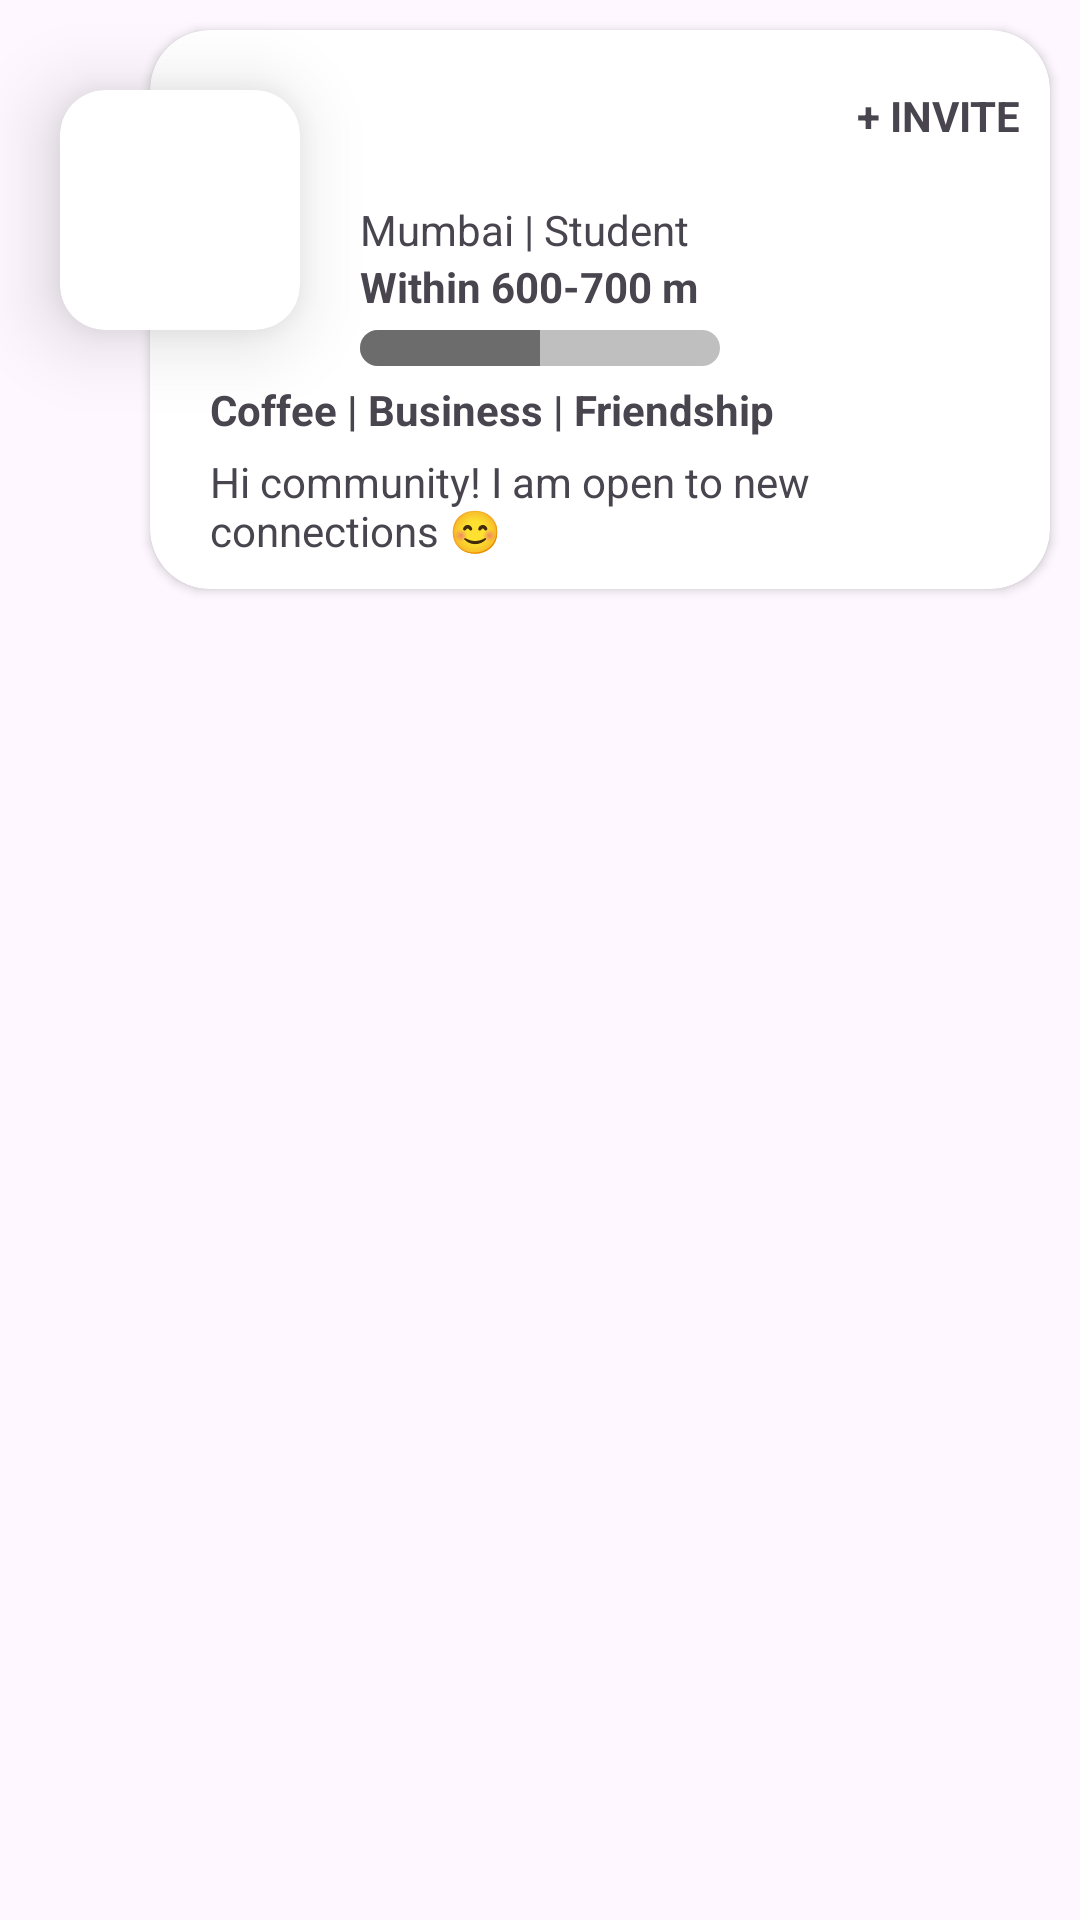

Here is an Android app screen rendered from its layout file. Give the layout XML and the strings, colors and styles it references.
<!-- AndroidManifest.xml: application theme Theme.RefineExploreAssign -->
<!-- res/layout/homepage_personal_rv_item.xml -->
<?xml version="1.0" encoding="utf-8"?>
<LinearLayout xmlns:android="http://schemas.android.com/apk/res/android"
    android:layout_width="match_parent"
    xmlns:app="http://schemas.android.com/apk/res-auto"
    xmlns:tools="http://schemas.android.com/tools"
    android:orientation="vertical"
    android:layout_height="wrap_content">

    <RelativeLayout
        android:layout_width="match_parent"
        android:layout_height="wrap_content">

        <androidx.cardview.widget.CardView
            android:layout_width="match_parent"
            app:cardCornerRadius="20dp"
            android:layout_marginVertical="10dp"
            android:layout_marginStart="50dp"
            android:layout_marginEnd="10dp"
            android:layout_height="wrap_content">

            <LinearLayout
                android:layout_width="match_parent"
                android:layout_height="wrap_content"
                android:orientation="vertical">

                <RelativeLayout
                    android:layout_width="match_parent"
                    android:background="@color/primaryColor"
                    android:visibility="invisible"
                    android:layout_height="wrap_content">

                    <TextView
                        android:layout_width="match_parent"
                        android:layout_height="wrap_content"
                        android:textColor="@color/white"
                        android:textAlignment="center"
                        android:textStyle="bold"
                        android:text="BUSY"/>

                </RelativeLayout>

                <LinearLayout
                    android:layout_width="match_parent"
                    android:layout_height="wrap_content"
                    android:paddingStart="20dp"
                    android:paddingEnd="10dp"
                    android:paddingBottom="10dp"
                    android:orientation="vertical">

                    <LinearLayout
                        android:layout_width="match_parent"
                        android:layout_height="wrap_content"
                        android:layout_marginStart="50dp"
                        android:layout_marginBottom="5dp"
                        android:orientation="vertical">

                        <TextView
                            android:layout_width="match_parent"
                            android:layout_height="wrap_content"
                            android:textAlignment="textEnd"
                            android:textStyle="bold"
                            android:text="+ INVITE"/>

                        <TextView
                            android:id="@+id/name"
                            android:layout_width="match_parent"
                            android:layout_height="wrap_content"
                            android:textStyle="bold"
                            android:maxLines="1"
                            android:ellipsize="end"
                            tools:text="Hrithik Vishwakarma"/>

                        <TextView
                            android:id="@+id/location"
                            android:layout_width="match_parent"
                            android:layout_height="wrap_content"
                            android:text="Mumbai | Student"/>

                        <TextView
                            android:id="@+id/range"
                            android:layout_width="match_parent"
                            android:layout_height="wrap_content"
                            android:layout_marginBottom="5dp"
                            android:textStyle="bold"
                            android:text="Within 600-700 m"/>

                        <ProgressBar
                            android:layout_width="120dp"
                            android:layout_height="12dp"
                            android:secondaryProgress="50"
                            android:progressDrawable="@drawable/custom_progress_bar"
                            style="?android:attr/progressBarStyleHorizontal"/>

                    </LinearLayout>

                    <LinearLayout
                        android:layout_width="match_parent"
                        android:layout_height="wrap_content"
                        android:orientation="vertical">

                        <TextView
                            android:id="@+id/chips"
                            android:layout_width="match_parent"
                            android:layout_height="wrap_content"
                            android:textStyle="bold"
                            android:layout_marginBottom="5dp"
                            android:text="Coffee | Business | Friendship" />

                        <TextView
                            android:id="@+id/desc"
                            android:layout_width="match_parent"
                            android:layout_height="wrap_content"
                            android:text="Hi community! I am open to new connections 😊" />

                    </LinearLayout>

                </LinearLayout>


            </LinearLayout>

        </androidx.cardview.widget.CardView>

        <androidx.cardview.widget.CardView
            android:id="@+id/profileCardView"
            android:layout_width="wrap_content"
            app:cardCornerRadius="15dp"
            android:layout_marginLeft="20dp"
            app:cardElevation="15dp"
            android:layout_marginTop="30dp"
            android:layout_height="wrap_content">

            <io.getstream.avatarview.AvatarView
                android:id="@+id/avatarView"
                android:layout_width="80dp"
                android:layout_height="80dp"
                tools:avatarViewInitials="AB"
                app:avatarViewShape="rounded_rect"
                app:avatarViewBorderColor="@color/avatarBgColor"
                app:avatarViewInitialsBackgroundColor="@color/avatarBgColor"
                app:avatarViewInitialsTextColor="@color/primaryColor"
                app:avatarViewInitialsTextSize="30sp"
                android:backgroundTint="@color/primaryColor"
                app:avatarViewInitialsTextSizeRatio="0.33"
                android:visibility="invisible"
                app:avatarViewInitialsTextStyle="bold" />

            <ImageView
                android:id="@+id/profileImage"
                android:layout_width="80dp"
                android:layout_height="80dp"
                android:visibility="invisible"
                tools:src="@drawable/ic_launcher_background"/>


        </androidx.cardview.widget.CardView>

    </RelativeLayout>

</LinearLayout>
<!-- resources referenced by this layout -->
<resources>
  <color name="avatarBgColor">#b7c4cc</color>
  <color name="primaryColor">#133c58</color>
  <color name="white">#FFFFFFFF</color>
  <!-- drawable custom_progress_bar (drawable) -->
  <?xml version="1.0" encoding="utf-8"?>
  <layer-list xmlns:android="http://schemas.android.com/apk/res/android">
  
      <item android:id="@android:id/background">
          <shape android:shape="rectangle" >
              <corners android:radius="6dp"/>
              <solid android:color="#BFBFBF"/>
          </shape>
      </item>
  
  
      <item android:id="@android:id/progress">
          <scale android:scaleWidth="100%">
              <shape android:shape="rectangle">
                  <corners android:topRightRadius="0dp" android:bottomRightRadius="0dp" android:radius="6dp"/>
                  <solid android:color="#6C6C6C"/>
              </shape>
          </scale>
      </item>
  
  </layer-list>
  <style name="Theme.RefineExploreAssign" parent="Base.Theme.RefineExploreAssign" />
  <style name="Base.Theme.RefineExploreAssign" parent="Theme.Material3.Light.NoActionBar">
          
          
          <item name="colorPrimary">@color/primaryColor</item>
      </style>
</resources>
